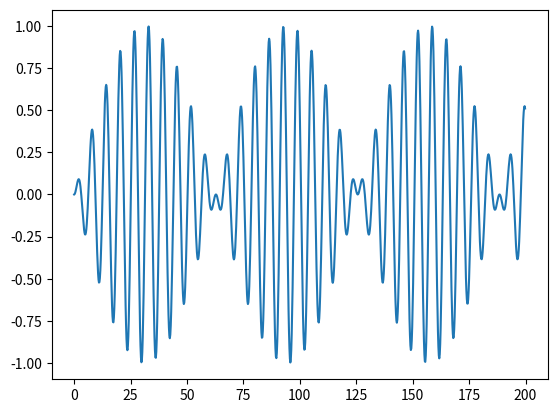

Write Python code to recreate this figure.
#!/usr/bin/env python3 # specifying the laguage probably
# -*- coding: utf-8 -*- # specifying the encoding

import math # importing a bag of math functions
import numpy # importing numpy lol
import matplotlib.pyplot as mpp # importing something to make plots

if __name__=='__main__': # self-explanatory
    arguments = numpy.r_[0:200:0.2] # stating the span (from 0 to 200) and the gap (0.2)
    mpp.plot( # starting to initialize the plot
        arguments, # after this we can state the arguments
        [math.sin(a) * math.sin(a/20.0)for a in arguments] # stating the arguments
        ) # looks like a bracket
    mpp.show() # command used to show the desired plot
    
